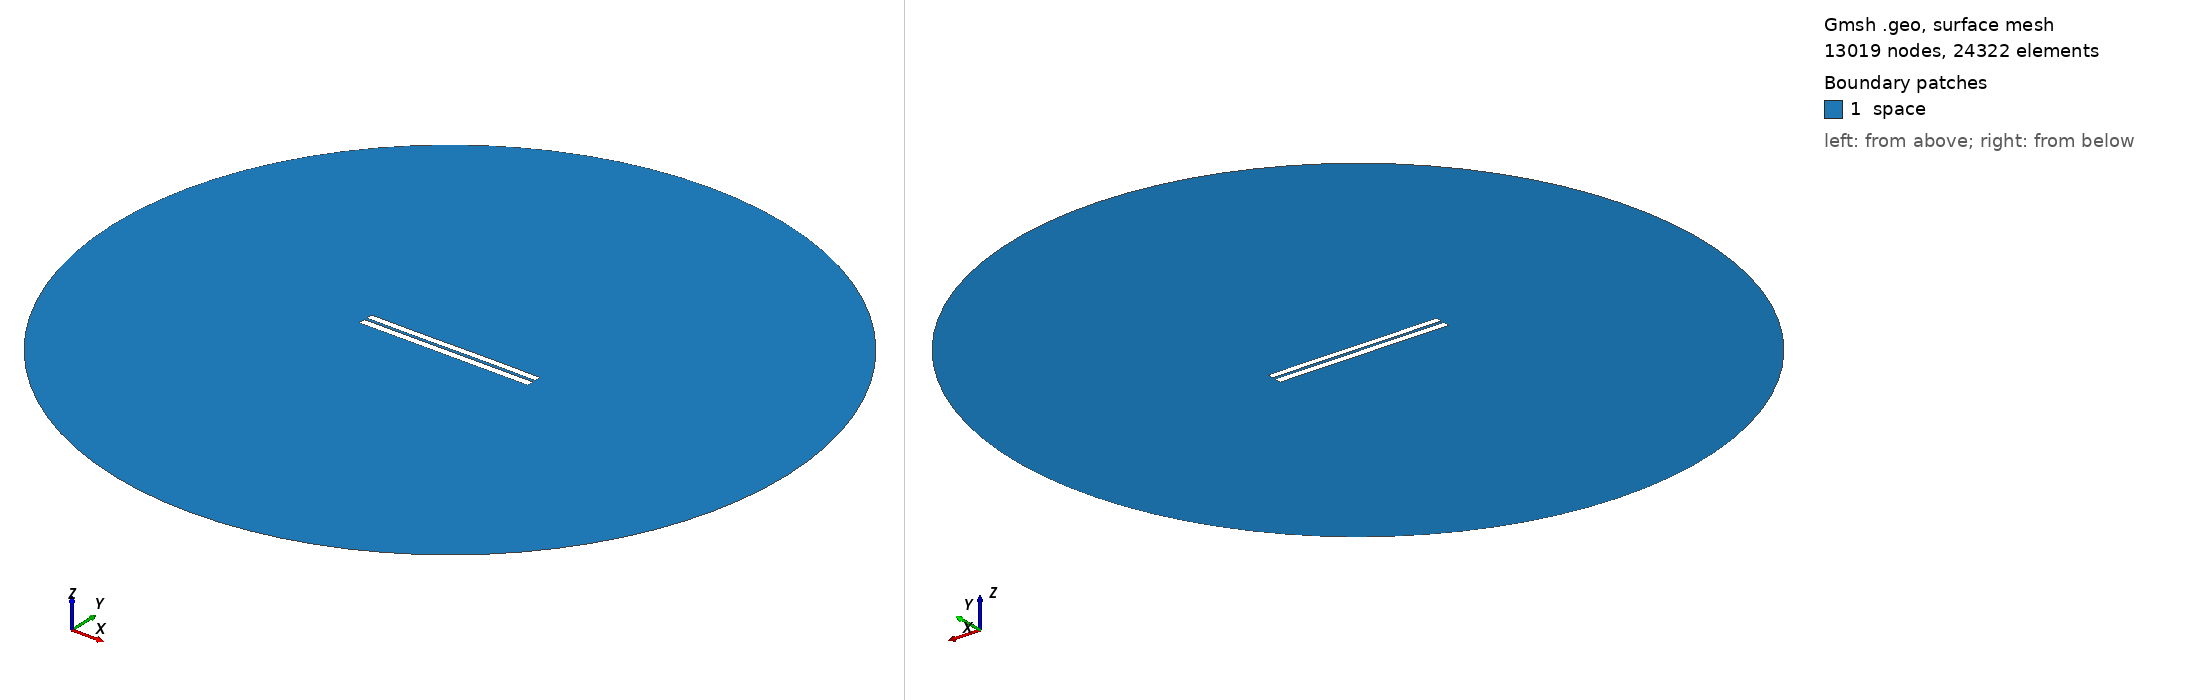

Gmsh geometry script, surface-meshed: 13019 nodes, 24322 surface elements. Boundary patches (legend numbers): 1 space. Left view from above one corner, right view from below the opposite corner. Legend entries are the model's physical surfaces. The drawing asked Gmsh for element sizes between 1% and 20% of the model's largest extent; the script's own settings can give other sizes.

=== 3433.geo (drawn) ===
//---------------------------------------
// Geometry kernel
//---------------------------------------

SetFactory("OpenCASCADE");



//---------------------------------------
// Parameters of the geometry
//---------------------------------------

// Overetch of the upper plate
overetch = 0.125;

// Distance between the plates
distance = 1.5;

// Discretization over the x axis (for the deformation)
nx = 50; 

// Length of the plate
L = 100 - overetch; 

// Number of modes
n = 4; 

// 1st mode coefficient
coeff(1) = 0.0;
beta(1) = 0.596864 * 3.1415926535 / L;

// 2nd mode coefficient
coeff(2) = 0.0;
beta(2) = 1.49418 * 3.1415926535 / L;

// 3rd mode coefficient
coeff(3) = -0.075;
beta(3) = 2.50025 * 3.1415926535 / L;

// 4th mode coefficient
coeff(4) = 0.0;
beta(4) = 3.49999 * 3.1415926535 / L;



//---------------------------------------
// Upper plate (deformed rectangle)
//---------------------------------------

// Coordiantes of the upper plate
xmin = -50;
xmax = 50 - overetch;

// Height of the upper plate
yheight = 4 - 2 * overetch;

// Indexes of the points
UpperID[] = {};
LowerID[] = {};
LeftID[] = {};
RightID[] = {};

// Point index
p = 1;

// Horizontal edges
For i In {1:nx}
    x = xmin + (i-1)*(xmax - xmin)/(nx-1);

    y_bottom = distance / 2 + overetch;
    For j In {1:n}
        C = (Cosh(beta(j)*L) + Cos(beta(j)*L)) / (Sinh(beta(j)*L) + Sin(beta(j)*L));
        y_bottom  = y_bottom + coeff(j) * (Cosh(beta(j)*(x+50)) - Cos(beta(j)*(x+50)) - C * (Sinh(beta(j)*(x+50)) - Sin(beta(j)*(x+50))));
    EndFor

    y_top = y_bottom + yheight;

    Point(p) = {x, y_top, 0, 1.0};
    UpperID[i] = p;
    p = p + 1;

    Point(p) = {x, y_bottom, 0, 1.0};
    LowerID[i] = p;
    p = p + 1;
EndFor

// Create point lists
UpperPts[] = {}; LowerPts[] = {};
For i In {1:nx}
  UpperPts[] += {UpperID[i]};
  LowerPts[] += {LowerID[i]};
EndFor

// Build splines
Spline(1) = {UpperPts[]};
Spline(2) = {LowerPts[]};
Line(3) = {LowerPts[nx-1], UpperPts[nx-1]};
Line(4) = {LowerPts[0], UpperPts[0]};

// Build the plane surface
Curve Loop(1) = {2, 3, -1, -4};
Plane Surface(1) = {1};



//---------------------------------------
// Lower plate (rectangle)
//---------------------------------------

// Vertices
Point(1001) = {-50, -1, 0, 1.0};
Point(1002) = { 50, -1, 0, 1.0};
Point(1003) = { 50,  -5, 0, 1.0};
Point(1004) = {-50,  -5, 0, 1.0};

// Edges
Line(5) = {1001, 1002};
Line(6) = {1002, 1003};
Line(7) = {1003, 1004};
Line(8) = {1004, 1001};

// Plane surface
Line Loop(2) = {5, 6, 7, 8};
Plane Surface(2) = {2}; 



//---------------------------------------
// Outer (fictious) boundary
//---------------------------------------

// Points
Point(1005) = {0, 0, 0};       // Center
Point(1006) = {200, 0, 0};     // Start point
Point(1007) = {0, 200, 0};     // 90 degrees
Point(1008) = {-200, 0, 0};    // 180 degrees
Point(1009) = {0, -200, 0};    // 270 degrees

// Circle arcs (each needs start, center, end)
Circle(9) = {1006, 1005, 1007};
Circle(10) = {1007, 1005, 1008};
Circle(11) = {1008, 1005, 1009};
Circle(12) = {1009, 1005, 1006};

// Plane surface for the entire domain
Curve Loop(3) = {9, 10, 11, 12};
Surface(3) = {3};

// Subtract the plates from the whole domain to obtain the actual domain where we want to solve the equations
BooleanDifference{ Surface{3}; Delete; }{ Surface{1}; Surface{2}; Delete; }




//---------------------------------------
// Transfinite Lines/Curves
//---------------------------------------

// Set the number of points on the boundaries
r = 7;

// Plates
Transfinite Curve {1, 2} = 50*r Using Progression 1;
Transfinite Curve {3, 4} = 2*r Using Progression 1;
Transfinite Line {5, 7} = 50*r Using Progression 1;
Transfinite Line {6, 8} = 2*r Using Progression 1;

// Outer boundary
Transfinite Line {9, 10, 11, 12} = 20 Using Progression 1;



//---------------------------------------
// Physical groups
//---------------------------------------                

// Physical curves (boundaries)
Physical Line("force_segment", 10) = {2};
Physical Line("upper_plate", 11) = {1, 3, 4};
Physical Line("lower_plate", 12) = {5, 6, 7, 8};
Physical Line("boundary", 20) = {9, 10, 11, 12};

// Physical Surfaces
Physical Surface("space", 30) = {3};



//---------------------------------------
// 6. Generate the Mesh
//---------------------------------------

// 2D mesh generation
Mesh 2;
